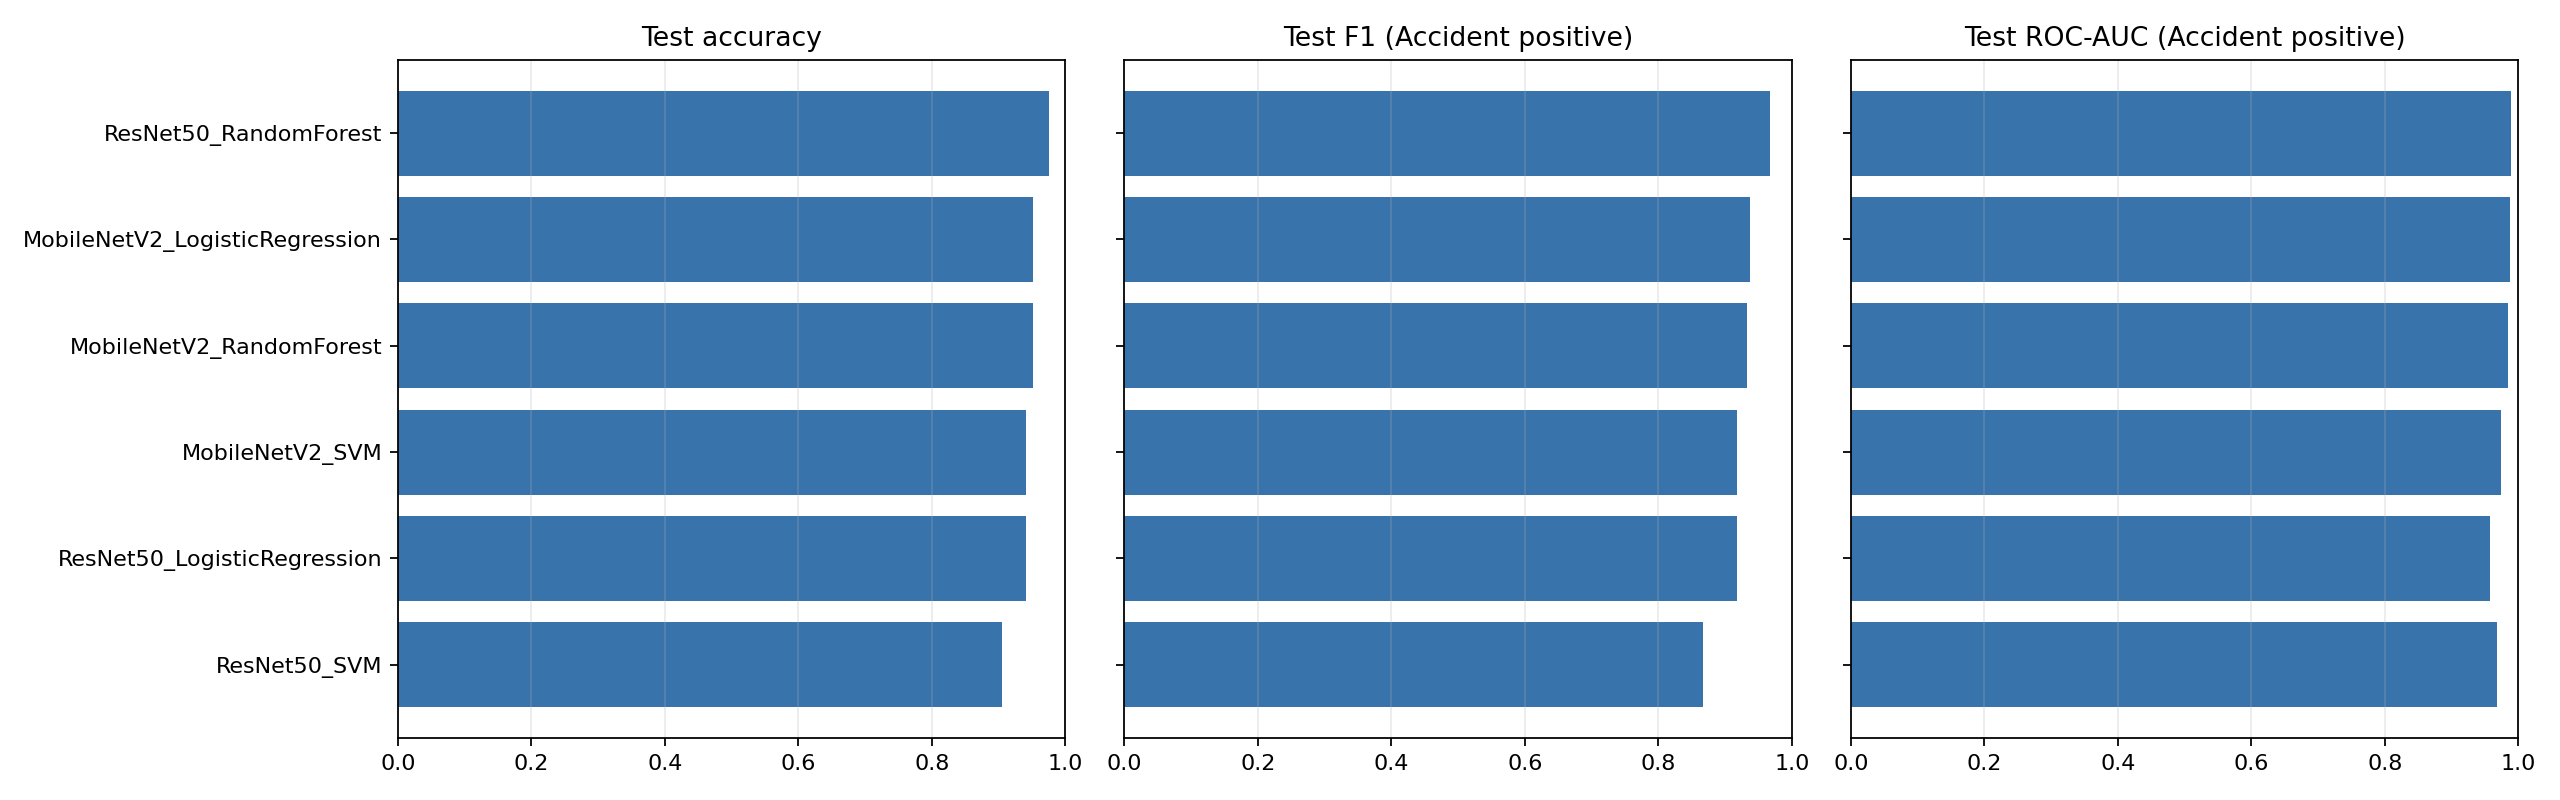

Values plotted in this chart, from the file beside it:
experiment, backbone, classifier, validation_accuracy, validation_precision_accident, validation_recall_accident, validation_f1_accident, validation_roc_auc_accident, test_accuracy, test_precision_accident, test_recall_accident, test_f1_accident, test_roc_auc_accident, training_seconds, test_prediction_seconds, test_images, positive_class, selected_by_validation
ResNet50_RandomForest, ResNet50, RandomForest, 0.9388, 0.9348, 0.9348, 0.9348, 0.9714, 0.9762, 0.9677, 0.9677, 0.9677, 0.989, 2.338, 0.1251, 84, Accident (label 0), True
MobileNetV2_SVM, MobileNetV2, SVM, 0.9286, 0.9149, 0.9348, 0.9247, 0.9875, 0.9405, 0.9333, 0.9032, 0.918, 0.9738, 0.4587, 0.07069, 84, Accident (label 0), False
ResNet50_SVM, ResNet50, SVM, 0.9184, 0.8958, 0.9348, 0.9149, 0.9845, 0.9048, 0.8966, 0.8387, 0.8667, 0.9684, 0.8989, 0.1163, 84, Accident (label 0), False
MobileNetV2_RandomForest, MobileNetV2, RandomForest, 0.9184, 0.9318, 0.8913, 0.9111, 0.9787, 0.9524, 0.9655, 0.9032, 0.9333, 0.9842, 2.085, 0.1633, 84, Accident (label 0), False
MobileNetV2_LogisticRegression, MobileNetV2, LogisticRegression, 0.898, 0.8913, 0.8913, 0.8913, 0.9753, 0.9524, 0.9091, 0.9677, 0.9375, 0.9878, 0.2298, 0.002937, 84, Accident (label 0), False
ResNet50_LogisticRegression, ResNet50, LogisticRegression, 0.898, 0.8913, 0.8913, 0.8913, 0.977, 0.9405, 0.9333, 0.9032, 0.918, 0.9568, 0.4485, 0.007642, 84, Accident (label 0), False
